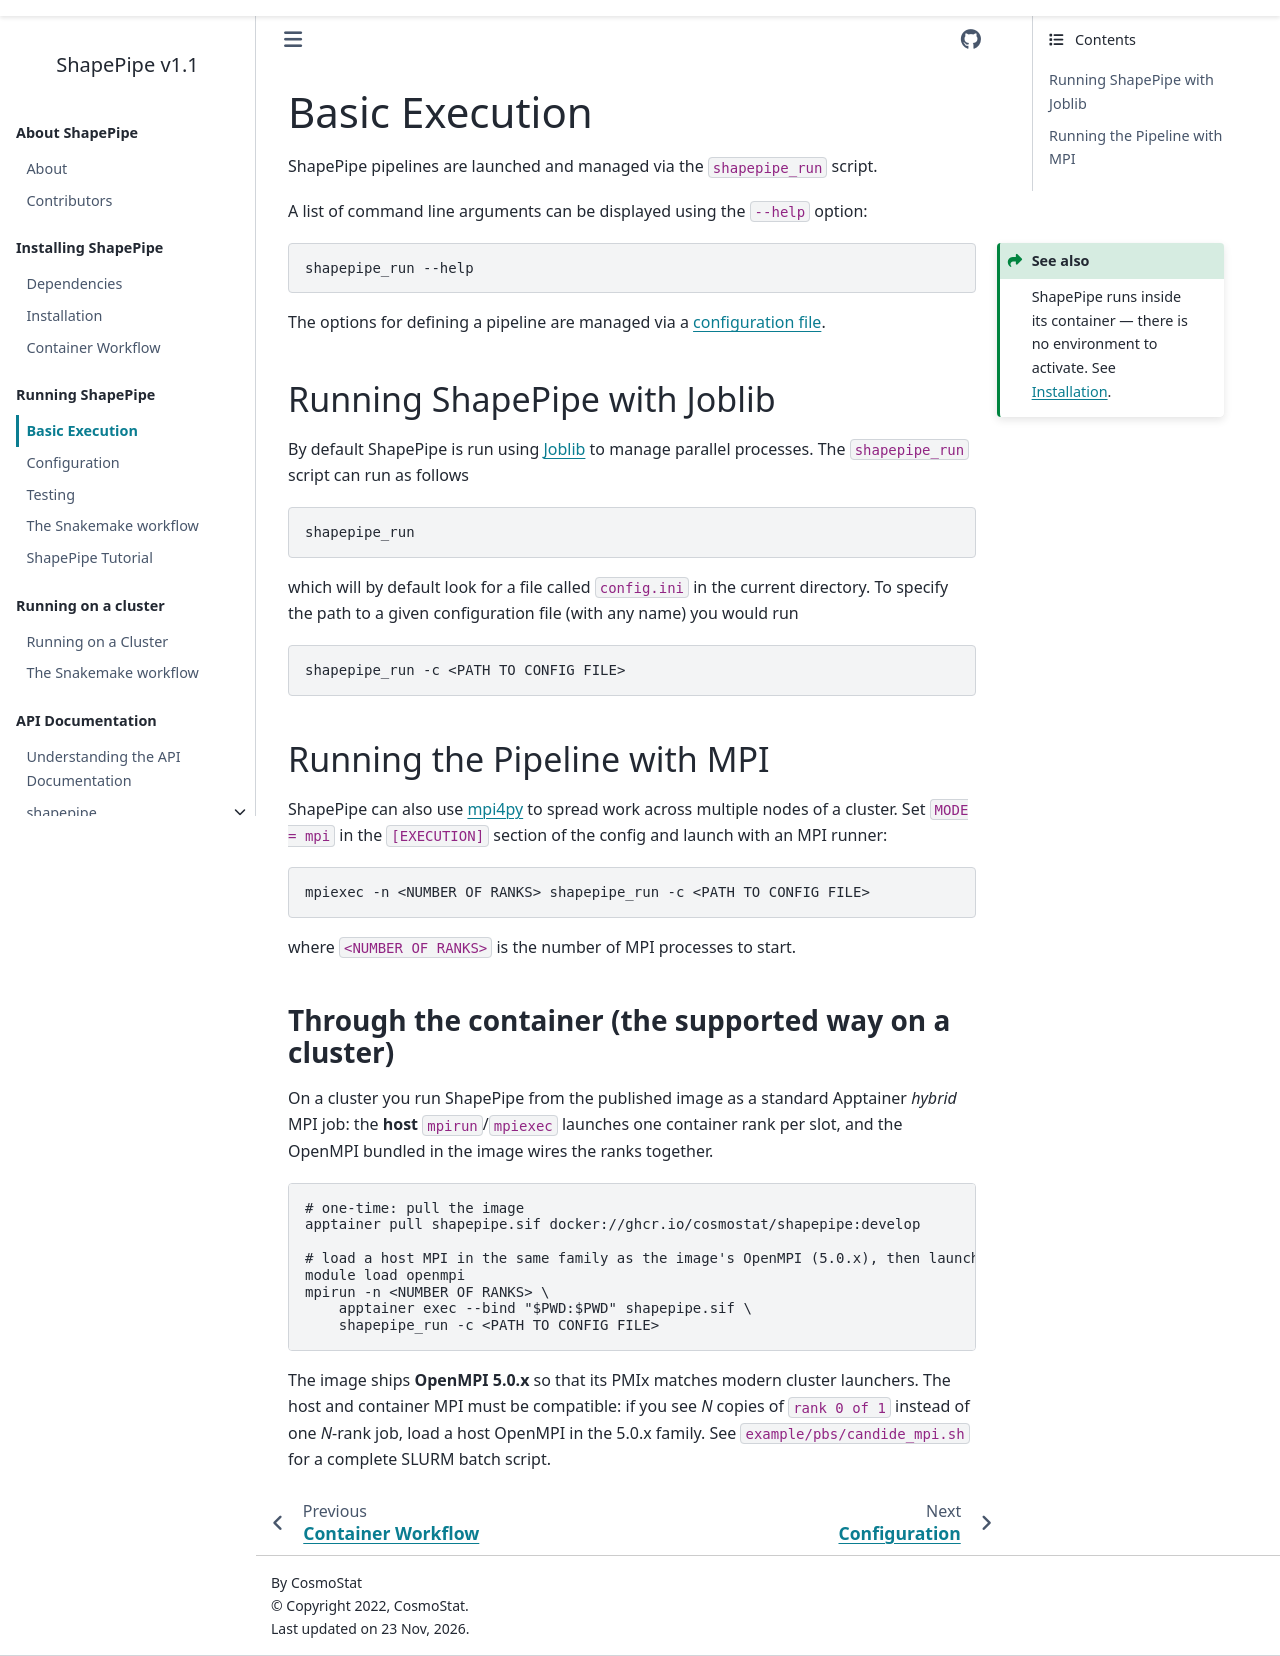

repository: CosmoStat/shapepipe · page: latest/basic_execution.html · generator: sphinx

# Basic Execution

ShapePipe pipelines are launched and managed via the `shapepipe_run` script.

A list of command line arguments can be displayed using the `--help`
option:

```{seealso}
:class: margin
ShapePipe runs inside its container — there is no environment to activate. See [Installation](installation.md).
```
```bash
shapepipe_run --help
```

The options for defining a pipeline are managed via a
[configuration file](configuration.md).

## Running ShapePipe with Joblib

By default ShapePipe is run using
[Joblib](https://joblib.readthedocs.io/en/latest/) to manage parallel
processes. The `shapepipe_run` script can run as follows

```bash
shapepipe_run
```

which will by default look for a file called `config.ini` in the current
directory. To specify the path to a given configuration file (with any name)
you would run

```bash
shapepipe_run -c <PATH TO CONFIG FILE>
```

## Running the Pipeline with MPI

ShapePipe can also use [mpi4py](https://mpi4py.readthedocs.io/en/stable/)
to spread work across multiple nodes of a cluster. Set `MODE = mpi` in the
`[EXECUTION]` section of the config and launch with an MPI runner:

```bash
mpiexec -n <NUMBER OF RANKS> shapepipe_run -c <PATH TO CONFIG FILE>
```

where `<NUMBER OF RANKS>` is the number of MPI processes to start.

### Through the container (the supported way on a cluster)

On a cluster you run ShapePipe from the published image as a standard Apptainer
*hybrid* MPI job: the **host** `mpirun`/`mpiexec` launches one container rank per
slot, and the OpenMPI bundled in the image wires the ranks together.

```bash
# one-time: pull the image
apptainer pull shapepipe.sif docker://ghcr.io/cosmostat/shapepipe:develop

# load a host MPI in the same family as the image's OpenMPI (5.0.x), then launch
module load openmpi
mpirun -n <NUMBER OF RANKS> \
    apptainer exec --bind "$PWD:$PWD" shapepipe.sif \
    shapepipe_run -c <PATH TO CONFIG FILE>
```

The image ships **OpenMPI 5.0.x** so that its PMIx matches modern cluster
launchers. The host and container MPI must be compatible: if you see *N* copies
of `rank 0 of 1` instead of one *N*-rank job, load a host OpenMPI in the 5.0.x
family. See `example/pbs/candide_mpi.sh` for a complete SLURM batch script.
